Photos from the image-classification dataset "Train" in the GitHub repository AmbiTyga/Bio-VI-BERT. Its 16 classes are: Ascaris lumbricoides, Cryptosporidium sp, Cyclospora cayetanensis, Dibothriocephalus latus, Echinococcus granulosus, Entamoeba histolytica, Enterobius vermicularis, Giardia duodenalis, Hymenolepis spp, Plasmodium falciparum, Plasmodium knowlesi, Plasmodium malariae, Plasmodium ovale, Plasmodium vivax, Sarcocystis sp, Trichuris trichuria.

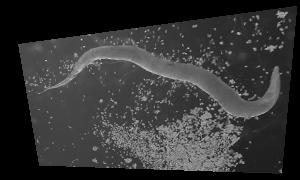
Label: Enterobius vermicularis

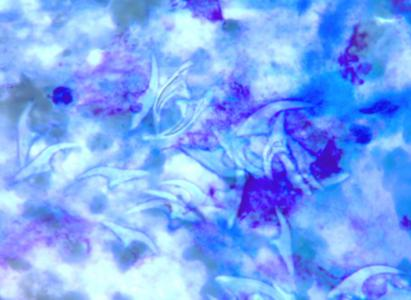
Label: Echinococcus granulosus

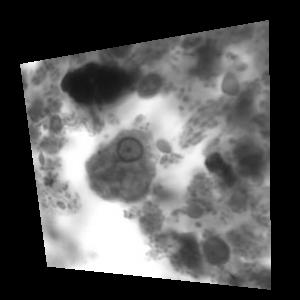
Label: Entamoeba histolytica

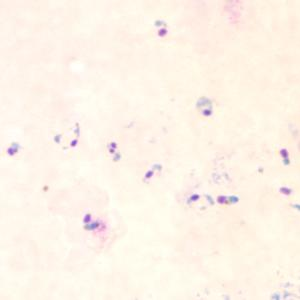
Label: Plasmodium falciparum

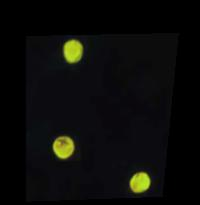
Label: Cryptosporidium sp

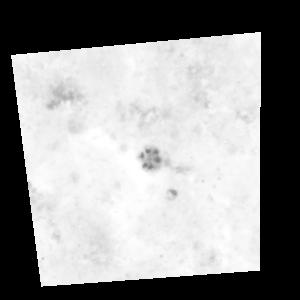
Label: Plasmodium malariae
